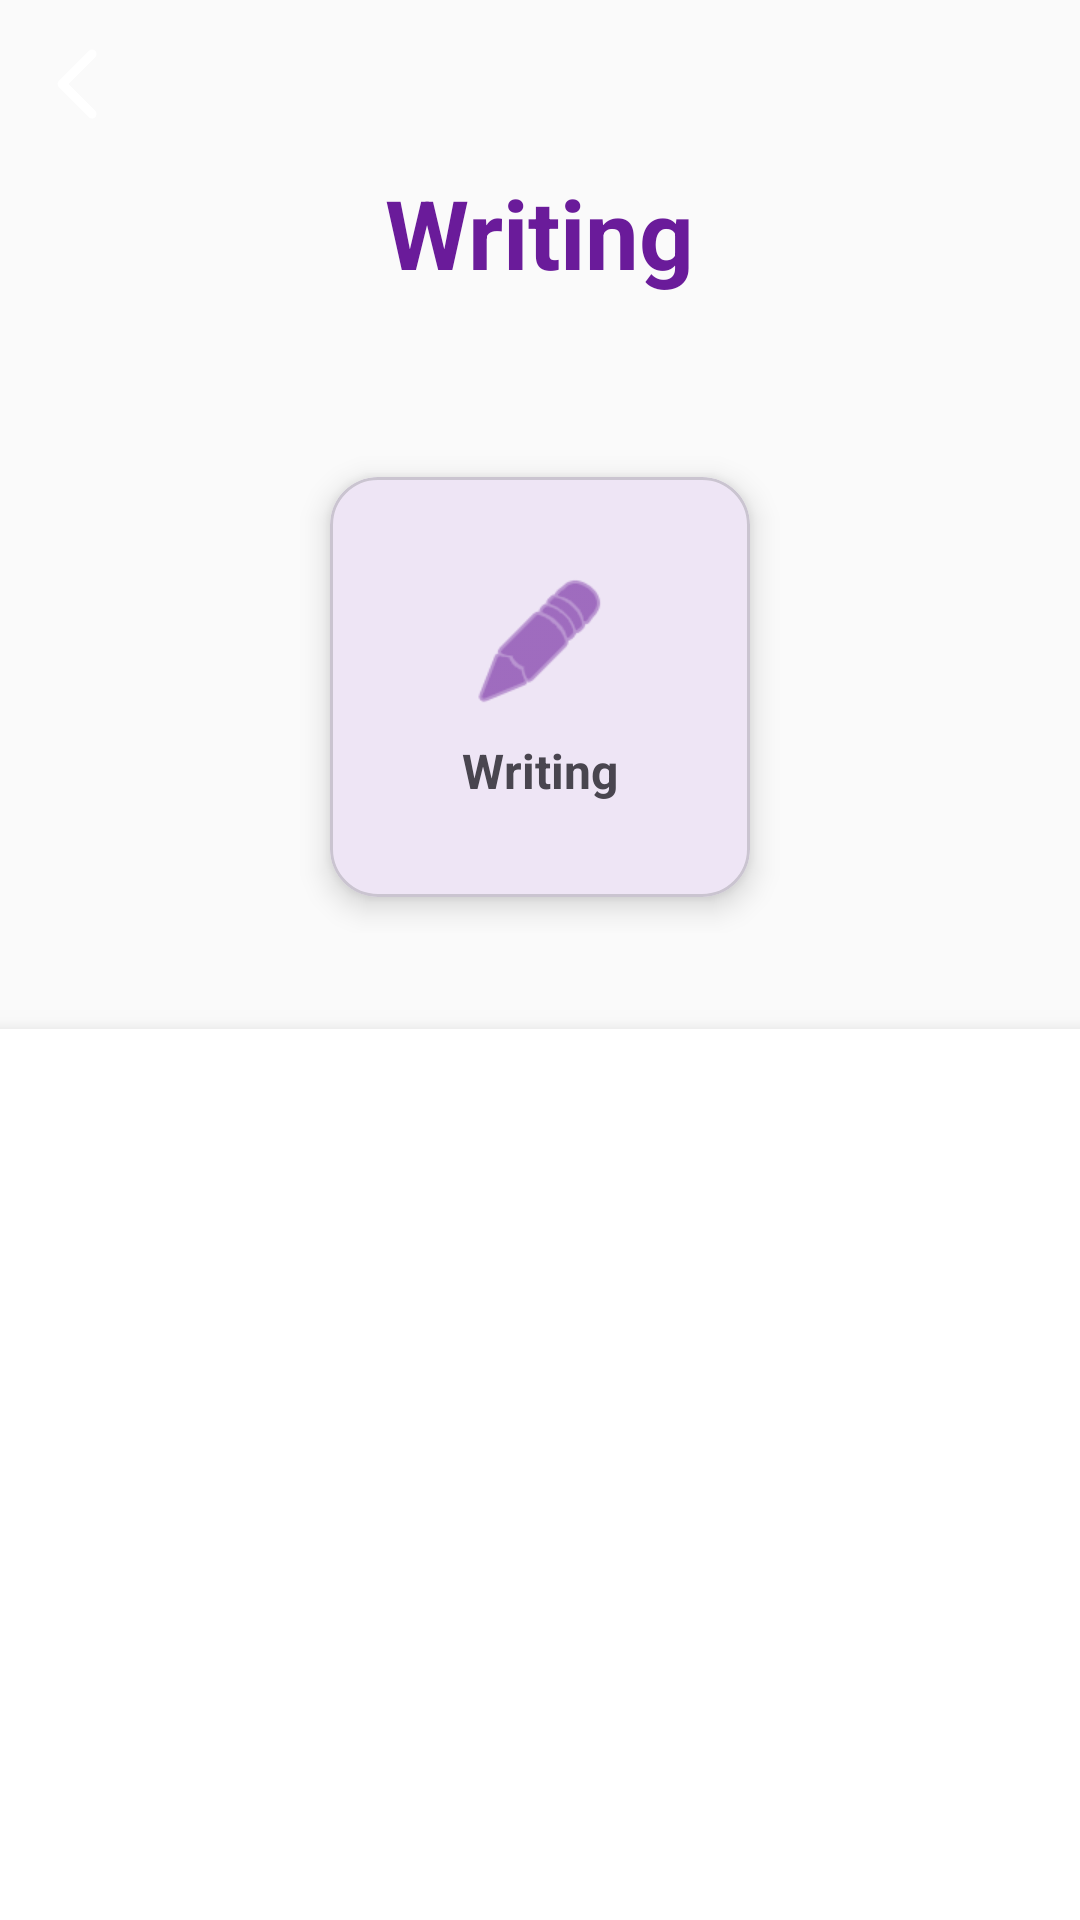

Here is an Android app screen rendered from its layout file. Give the layout XML and the strings, colors and styles it references.
<!-- AndroidManifest.xml: application theme Theme.Duanlonmain -->
<!-- res/layout/activity_main_writing.xml -->
<?xml version="1.0" encoding="utf-8"?>
<LinearLayout xmlns:android="http://schemas.android.com/apk/res/android"
    xmlns:app="http://schemas.android.com/apk/res-auto"
    android:layout_width="match_parent"
    android:layout_height="match_parent"
    android:orientation="vertical"
    android:gravity="center"
    android:background="#FAFAFA">
    <LinearLayout
        android:layout_width="match_parent"
        android:layout_height="56dp"
        android:gravity="center_vertical">

        <ImageButton
            android:id="@+id/btn_back"
            android:layout_width="53dp"
            android:layout_height="53dp"
            android:background="@android:color/transparent"
            android:contentDescription="Quay lại"
            app:srcCompat="@drawable/angle_left_regular_full" />

    </LinearLayout>

    
    <TextView
        android:layout_width="wrap_content"
        android:layout_height="wrap_content"
        android:text="Writing"
        android:textSize="32sp"
        android:textStyle="bold"
        android:textColor="#6A1B9A"
        android:layout_marginBottom="48dp" />

    
    <GridLayout
        android:layout_width="wrap_content"
        android:layout_height="wrap_content"
        android:columnCount="2"
        android:rowCount="3"
        android:layout_gravity="center">

        
        <com.google.android.material.card.MaterialCardView
            android:layout_width="140dp"
            android:layout_height="140dp"
            android:layout_margin="12dp"
            app:cardCornerRadius="16dp"
            app:cardElevation="6dp">

            <LinearLayout
                android:id="@+id/btn_writing"
                android:layout_width="match_parent"
                android:layout_height="match_parent"
                android:orientation="vertical"
                android:gravity="center"
                android:padding="16dp"
                android:clickable="true"
                android:focusable="true"
                android:background="?attr/selectableItemBackgroundBorderless">

                <ImageView
                    android:layout_width="48dp"
                    android:layout_height="48dp"
                    android:src="@android:drawable/ic_menu_edit"
                    app:tint="#6A1B9A" />

                <TextView
                    android:layout_width="wrap_content"
                    android:layout_height="wrap_content"
                    android:text="Writing"
                    android:textSize="16sp"
                    android:textStyle="bold"
                    android:layout_marginTop="8dp" />
            </LinearLayout>
        </com.google.android.material.card.MaterialCardView>


    </GridLayout>

    <FrameLayout
        android:id="@+id/fragment_container"
        android:layout_width="match_parent"
        android:layout_height="0dp"
        android:layout_weight="1"
        android:layout_marginTop="32dp"
        android:background="@android:color/white"
        android:elevation="8dp" />

</LinearLayout>
<!-- resources referenced by this layout -->
<resources>
  <!-- drawable angle_left_regular_full (drawable) -->
  <?xml version="1.0" encoding="utf-8"?>
  <vector xmlns:android="http://schemas.android.com/apk/res/android"
      android:width="40dp"
      android:height="40dp"
      android:viewportWidth="640"
      android:viewportHeight="640">
  
      <path
          android:fillColor="#FFFFFFFF"
          android:pathData="M207.5 303C198.1 312.4 198.1 327.6 207.5 336.9L367.5 496.9C376.9 506.3 392.1 506.3 401.4 496.9C410.7 487.5 410.8 472.3 401.4 463L258.4 320L401.4 177C410.8 167.6 410.8 152.4 401.4 143.1C392 133.8 376.8 133.7 367.5 143.1L207.5 303z" />
  </vector>
  <style name="Theme.Duanlonmain" parent="Base.Theme.Duanlonmain" />
  <style name="Base.Theme.Duanlonmain" parent="Theme.Material3.DayNight.NoActionBar">
          
          
      </style>
</resources>
